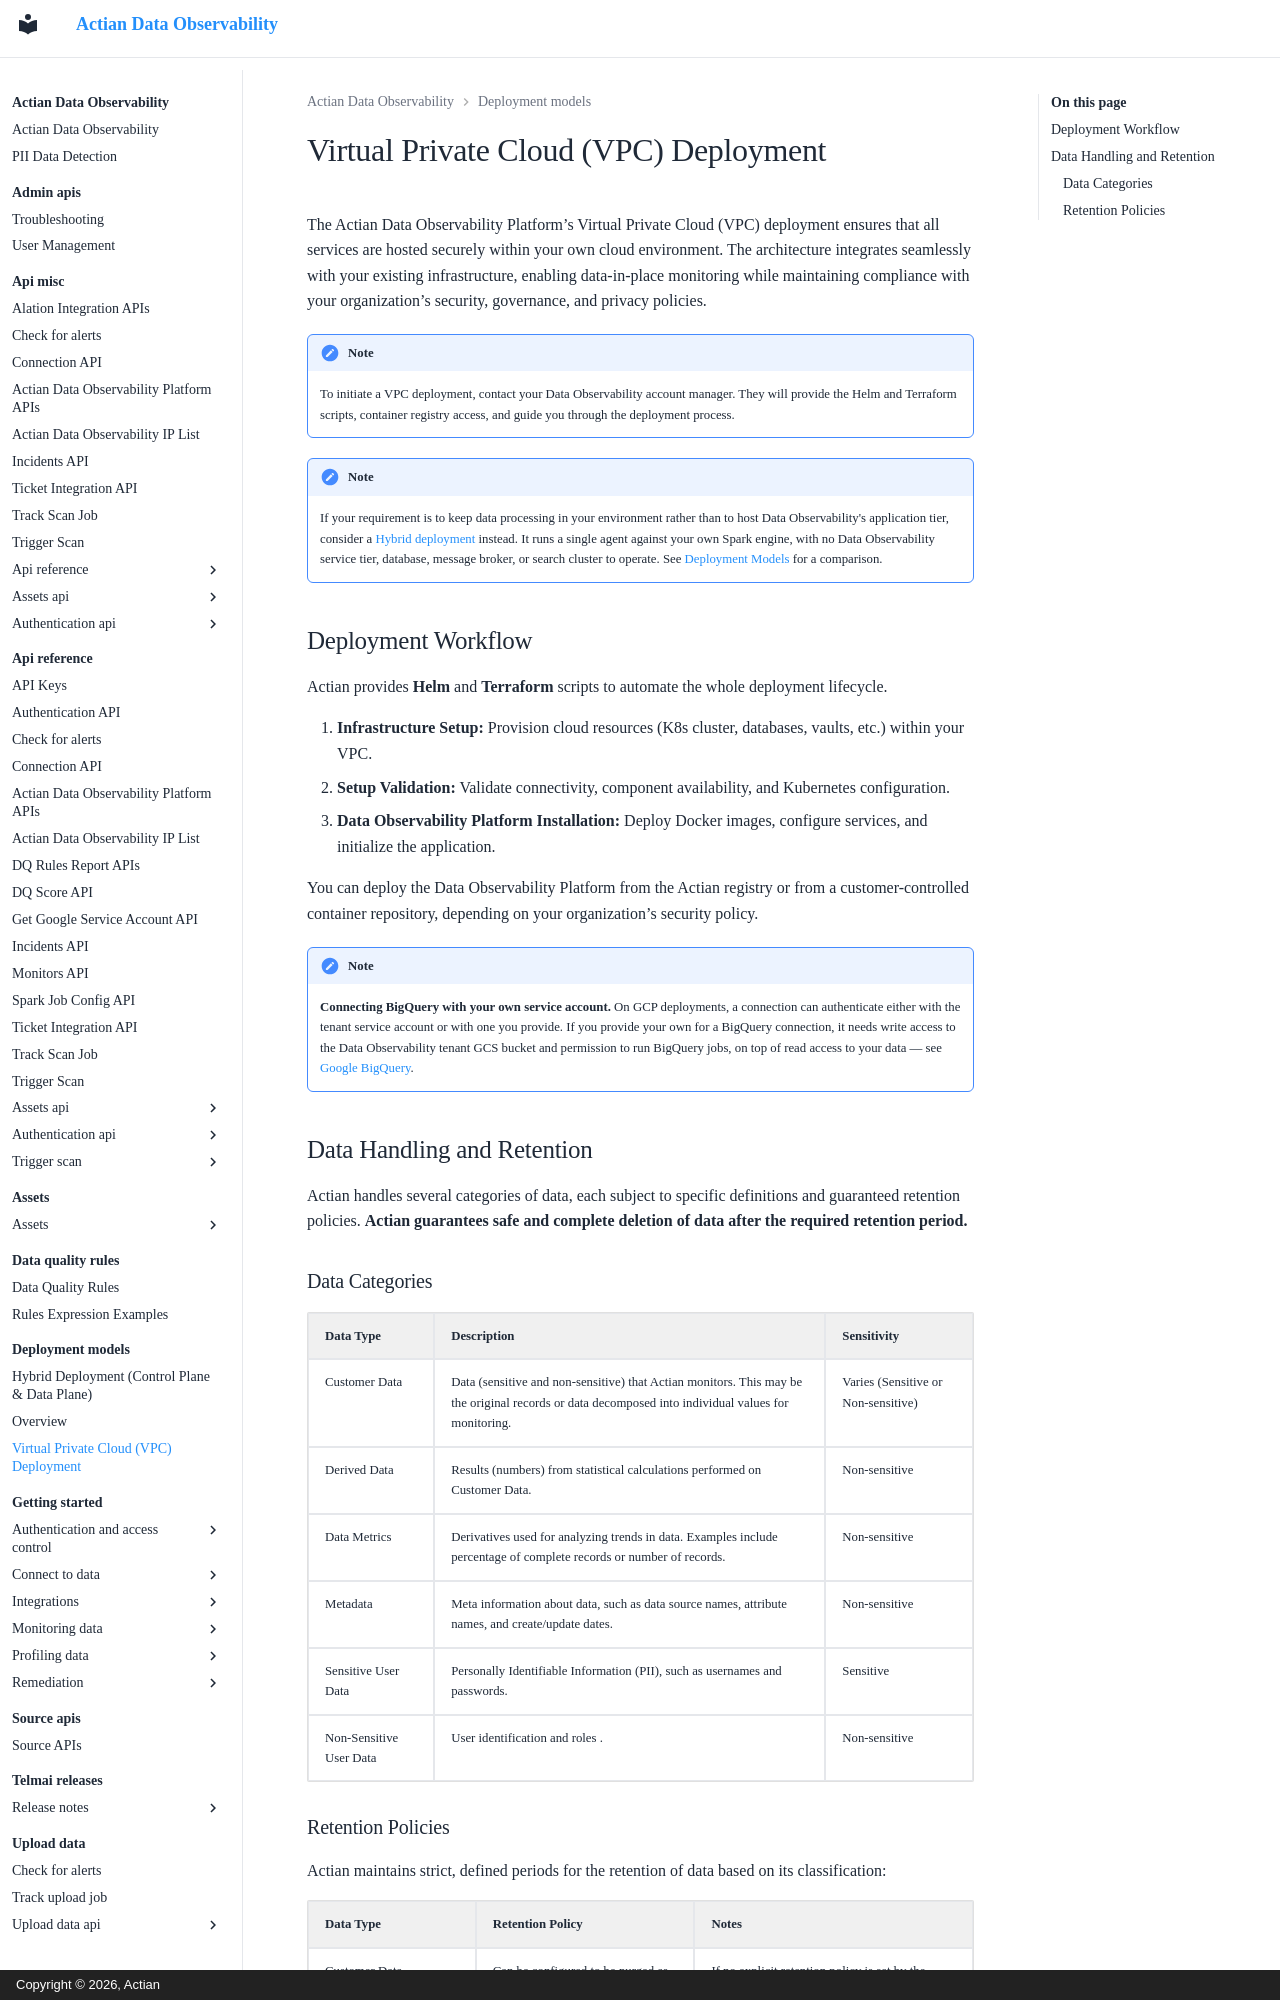

repository: ActianCorp/data-observability-docs · page: deployment-models/virtual-private-cloud-vpc-deployment.html · generator: mkdocs · copyright: Copyright © 2026, Actian

# Virtual Private Cloud (VPC) Deployment

The Actian Data Observability Platform’s Virtual Private Cloud (VPC) deployment ensures that all services are hosted securely within your own cloud environment. The architecture integrates seamlessly with your existing infrastructure, enabling data-in-place monitoring while maintaining compliance with your organization’s security, governance, and privacy policies.

!!! note
    To initiate a VPC deployment, contact your Data Observability account manager. They will provide the Helm and Terraform scripts, container registry access, and guide you through the deployment process.

!!! note
    If your requirement is to keep data processing in your environment rather than to host Data Observability's application tier, consider a [Hybrid deployment](hybrid-deployment.md) instead. It runs a single agent against your own Spark engine, with no Data Observability service tier, database, message broker, or search cluster to operate. See [Deployment Models](overview.md) for a comparison.

## Deployment Workflow

Actian provides **Helm** and **Terraform** scripts to automate the whole deployment lifecycle.

1. **Infrastructure Setup:** Provision cloud resources (K8s cluster, databases, vaults, etc.) within your VPC.
2. **Setup Validation:** Validate connectivity, component availability, and Kubernetes configuration.
3. **Data Observability Platform Installation:** Deploy Docker images, configure services, and initialize the application.

You can deploy the Data Observability Platform from the Actian registry or from a customer-controlled container repository, depending on your organization’s security policy.

!!! note
    **Connecting BigQuery with your own service account.** On GCP deployments, a connection can authenticate either with the tenant service account or with one you provide. If you provide your own for a BigQuery connection, it needs write access to the Data Observability tenant GCS bucket and permission to run BigQuery jobs, on top of read access to your data — see [Google BigQuery](../getting-started/connect-to-data/data-connectors/google-bigquery.md#additional-permissions-for-gcp-vpc-deployments).

## Data Handling and Retention

Actian handles several categories of data, each subject to specific definitions and guaranteed retention policies. **Actian guarantees safe and complete deletion of data after the required retention period.**

### Data Categories

| Data Type               | Description                                                                                                                                         | Sensitivity                          |
| ----------------------- | --------------------------------------------------------------------------------------------------------------------------------------------------- | ------------------------------------ |
| Customer Data           | Data (sensitive and non-sensitive) that Actian monitors. This may be the original records or data decomposed into individual values for monitoring. | Varies (Sensitive or Non-sensitive)  |
| Derived Data            | Results (numbers) from statistical calculations performed on Customer Data.                                                                         | Non-sensitive                        |
| Data Metrics            | Derivatives used for analyzing trends in data. Examples include percentage of complete records or number of records.                                | Non-sensitive                        |
| Metadata                | Meta information about data, such as data source names, attribute names, and create/update dates.                                                   | Non-sensitive                        |
| Sensitive User Data     | Personally Identifiable Information (PII), such as usernames and passwords.                                                                         | Sensitive                            |
| Non-Sensitive User Data | User identification and roles .                                                                                                                     | Non-sensitive                        |
